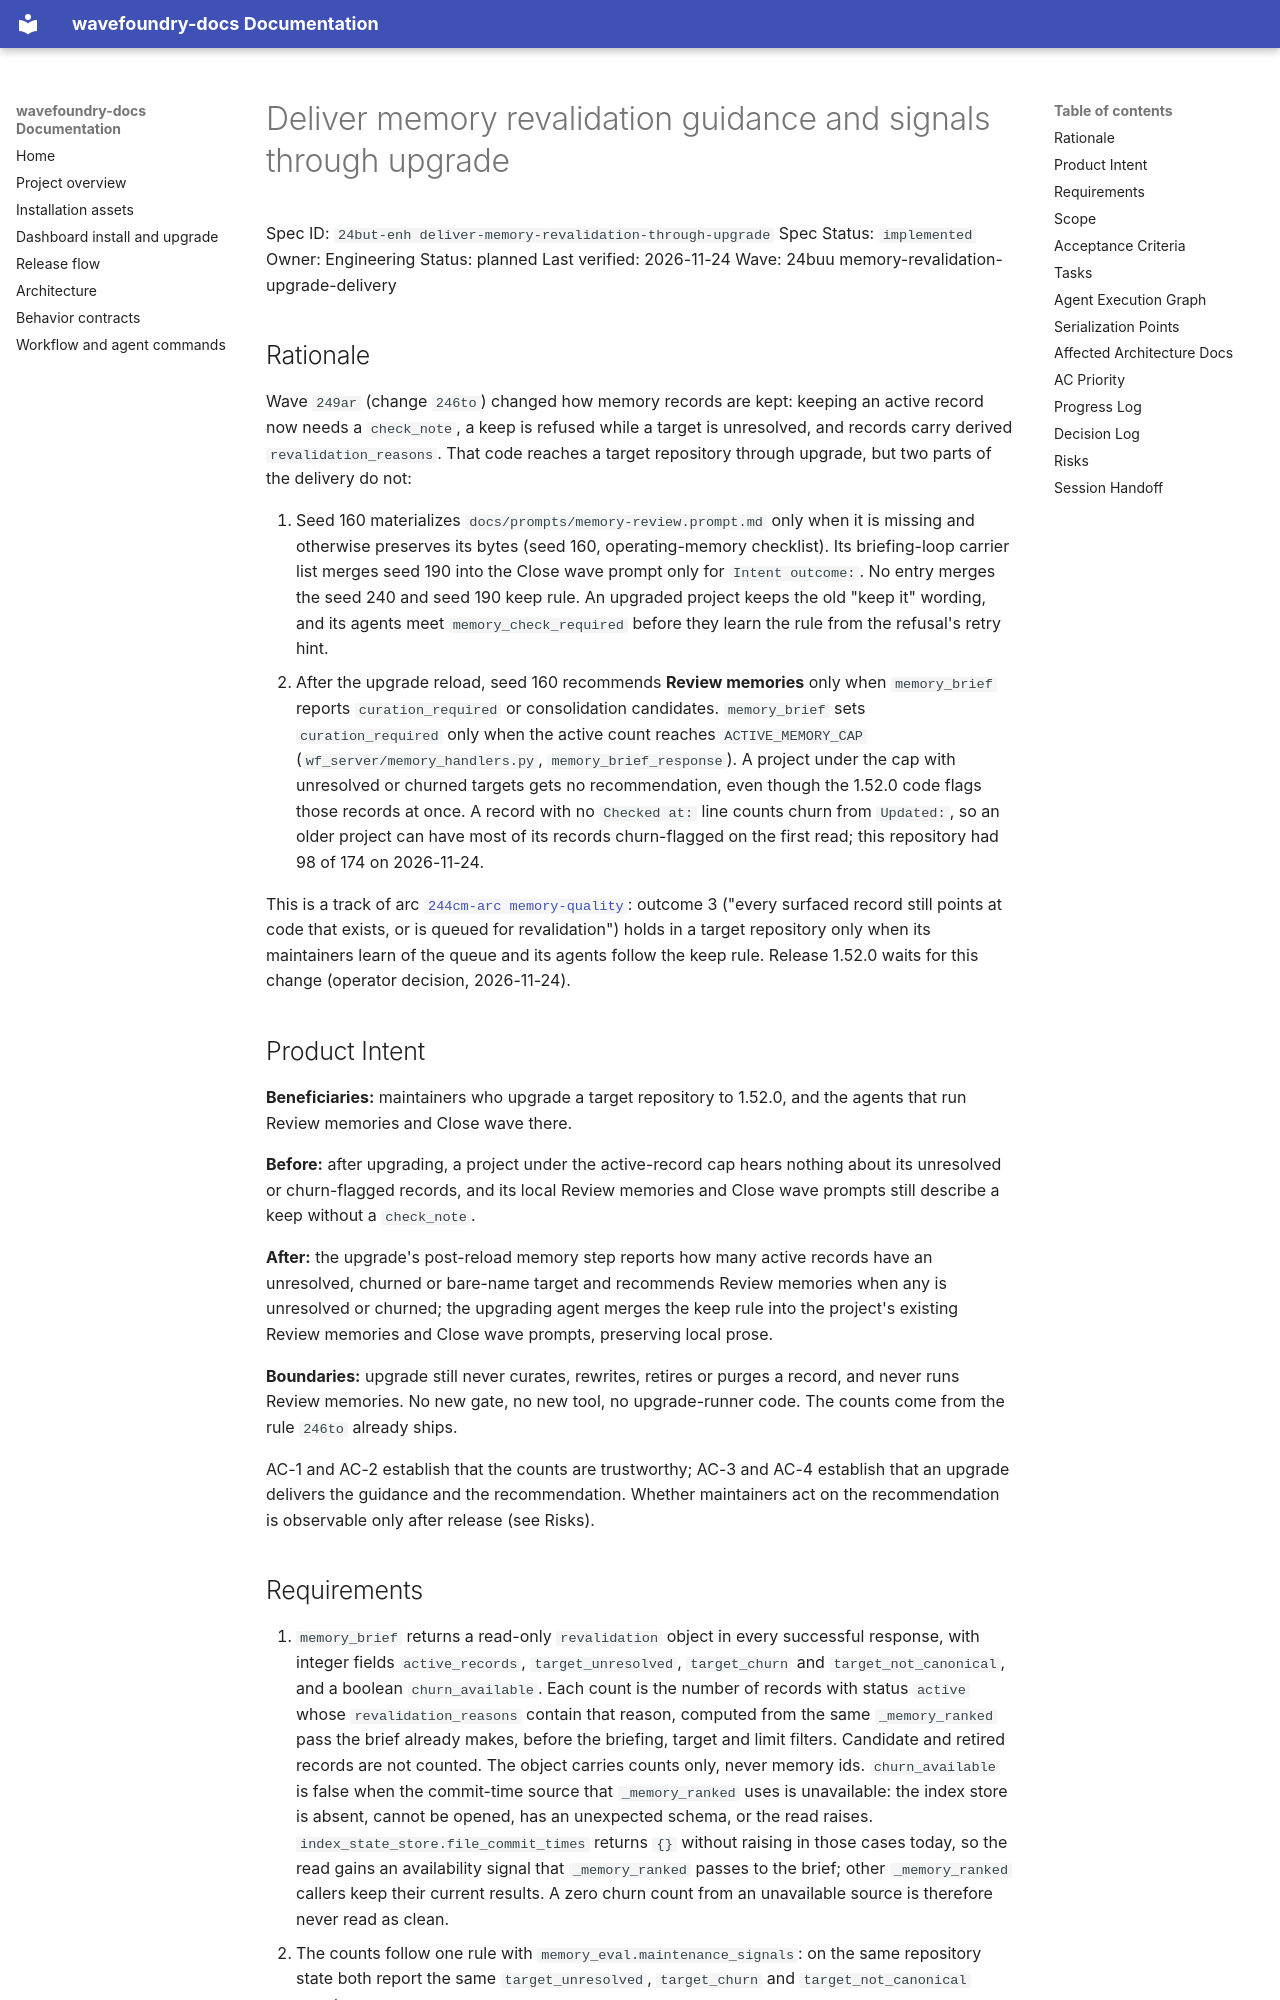

repository: coryhacking/wavefoundry · page: waves/24buu memory-revalidation-upgrade-delivery/24but-enh deliver-memory-revalidation-through-upgrade/index.html · generator: mkdocs

# Deliver memory revalidation guidance and signals through upgrade

Spec ID: `24but-enh deliver-memory-revalidation-through-upgrade`
Spec Status: `implemented`
Owner: Engineering
Status: planned
Last verified: 2026-11-24
Wave: 24buu memory-revalidation-upgrade-delivery

## Rationale

Wave `249ar` (change `246to`) changed how memory records are kept: keeping an active record now needs a `check_note`, a keep is refused while a target is unresolved, and records carry derived `revalidation_reasons`. That code reaches a target repository through upgrade, but two parts of the delivery do not:

1. Seed 160 materializes `docs/prompts/memory-review.prompt.md` only when it is missing and otherwise preserves its bytes (seed 160, operating-memory checklist). Its briefing-loop carrier list merges seed 190 into the Close wave prompt only for `Intent outcome:`. No entry merges the seed 240 and seed 190 keep rule. An upgraded project keeps the old "keep it" wording, and its agents meet `memory_check_required` before they learn the rule from the refusal's retry hint.
2. After the upgrade reload, seed 160 recommends **Review memories** only when `memory_brief` reports `curation_required` or consolidation candidates. `memory_brief` sets `curation_required` only when the active count reaches `ACTIVE_MEMORY_CAP` (`wf_server/memory_handlers.py`, `memory_brief_response`). A project under the cap with unresolved or churned targets gets no recommendation, even though the 1.52.0 code flags those records at once. A record with no `Checked at:` line counts churn from `Updated:`, so an older project can have most of its records churn-flagged on the first read; this repository had 98 of 174 on 2026-11-24.

This is a track of arc [`244cm-arc memory-quality`](../../arcs/244cm%20memory-quality/244cm-arc%20memory-quality.md): outcome 3 ("every surfaced record still points at code that exists, or is queued for revalidation") holds in a target repository only when its maintainers learn of the queue and its agents follow the keep rule. Release 1.52.0 waits for this change (operator decision, 2026-11-24).

## Product Intent

**Beneficiaries:** maintainers who upgrade a target repository to 1.52.0, and the agents that run Review memories and Close wave there.

**Before:** after upgrading, a project under the active-record cap hears nothing about its unresolved or churn-flagged records, and its local Review memories and Close wave prompts still describe a keep without a `check_note`.

**After:** the upgrade's post-reload memory step reports how many active records have an unresolved, churned or bare-name target and recommends Review memories when any is unresolved or churned; the upgrading agent merges the keep rule into the project's existing Review memories and Close wave prompts, preserving local prose.

**Boundaries:** upgrade still never curates, rewrites, retires or purges a record, and never runs Review memories. No new gate, no new tool, no upgrade-runner code. The counts come from the rule `246to` already ships.

AC-1 and AC-2 establish that the counts are trustworthy; AC-3 and AC-4 establish that an upgrade delivers the guidance and the recommendation. Whether maintainers act on the recommendation is observable only after release (see Risks).
